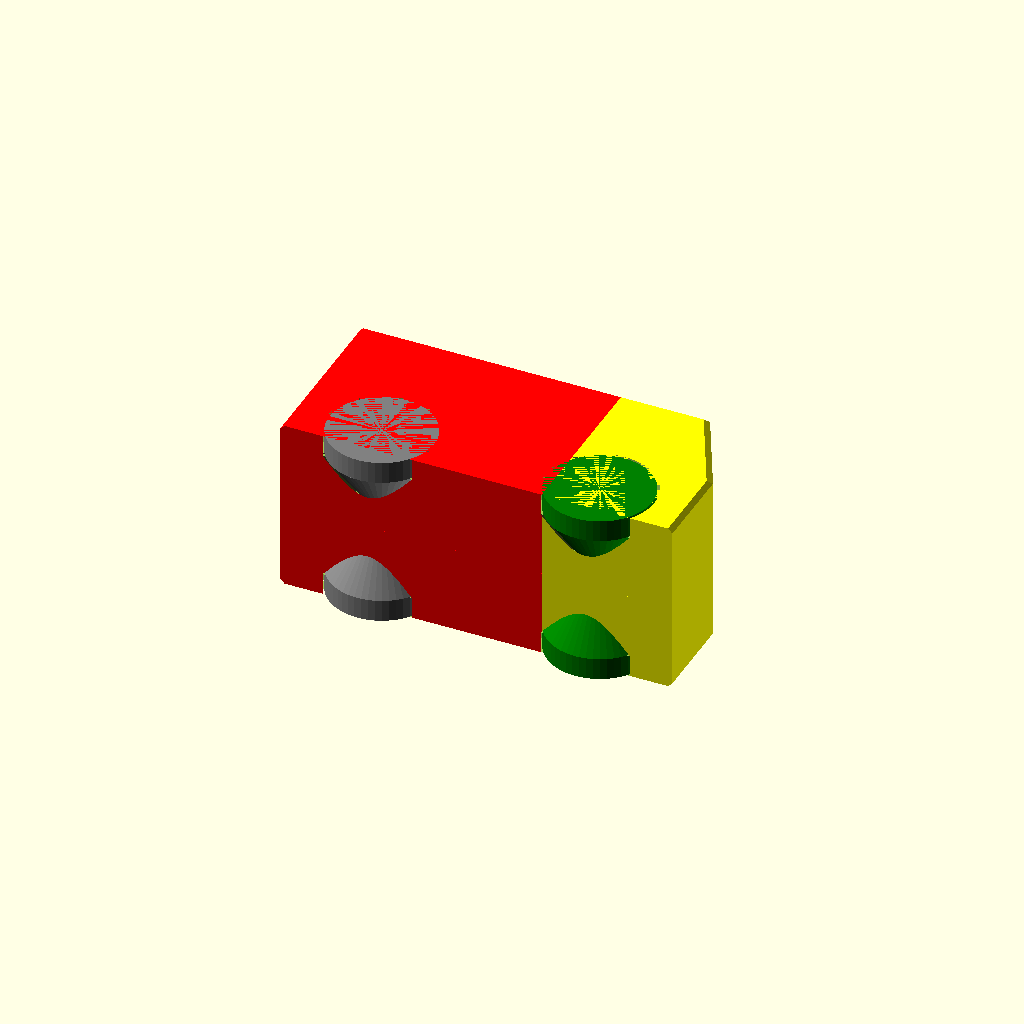
Cell 1: the model at its default parameters.
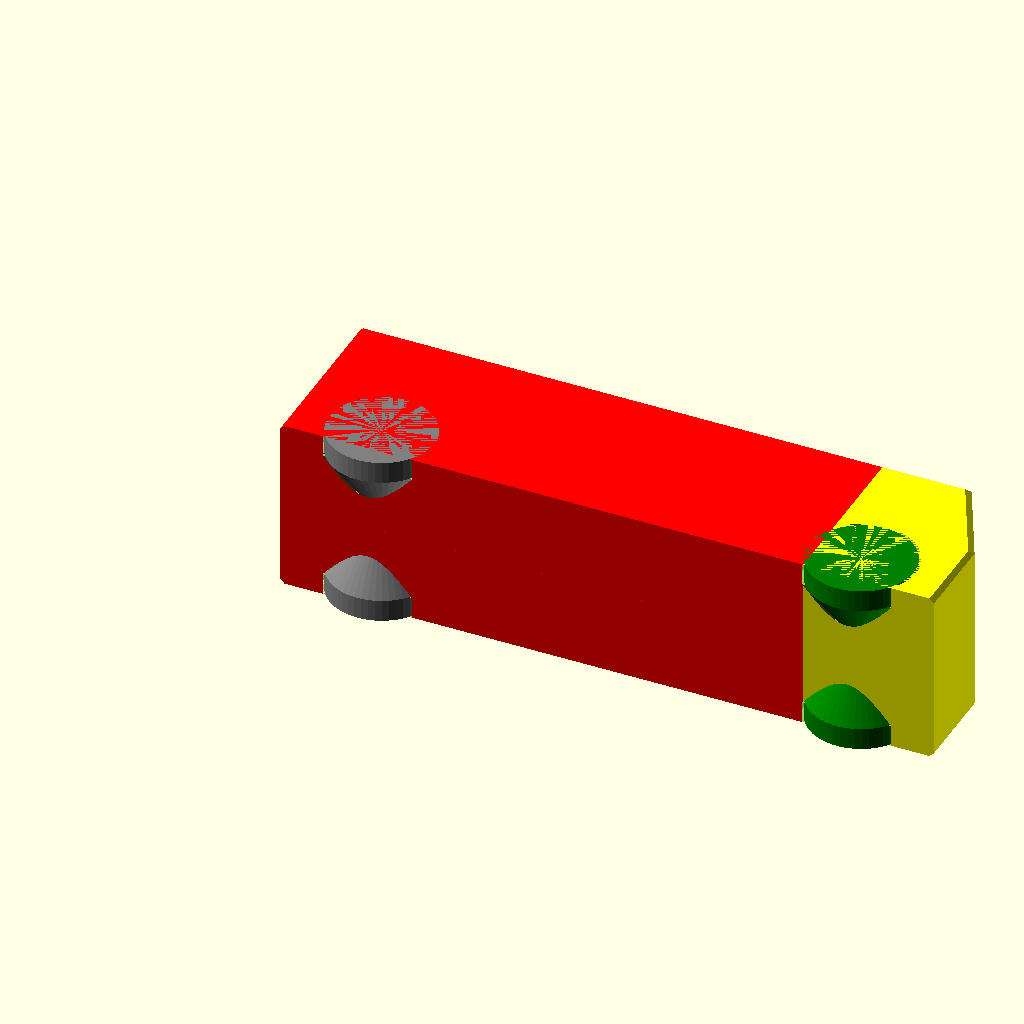
Cell 2: LaengeBusHinten = 120 (everything else at default).
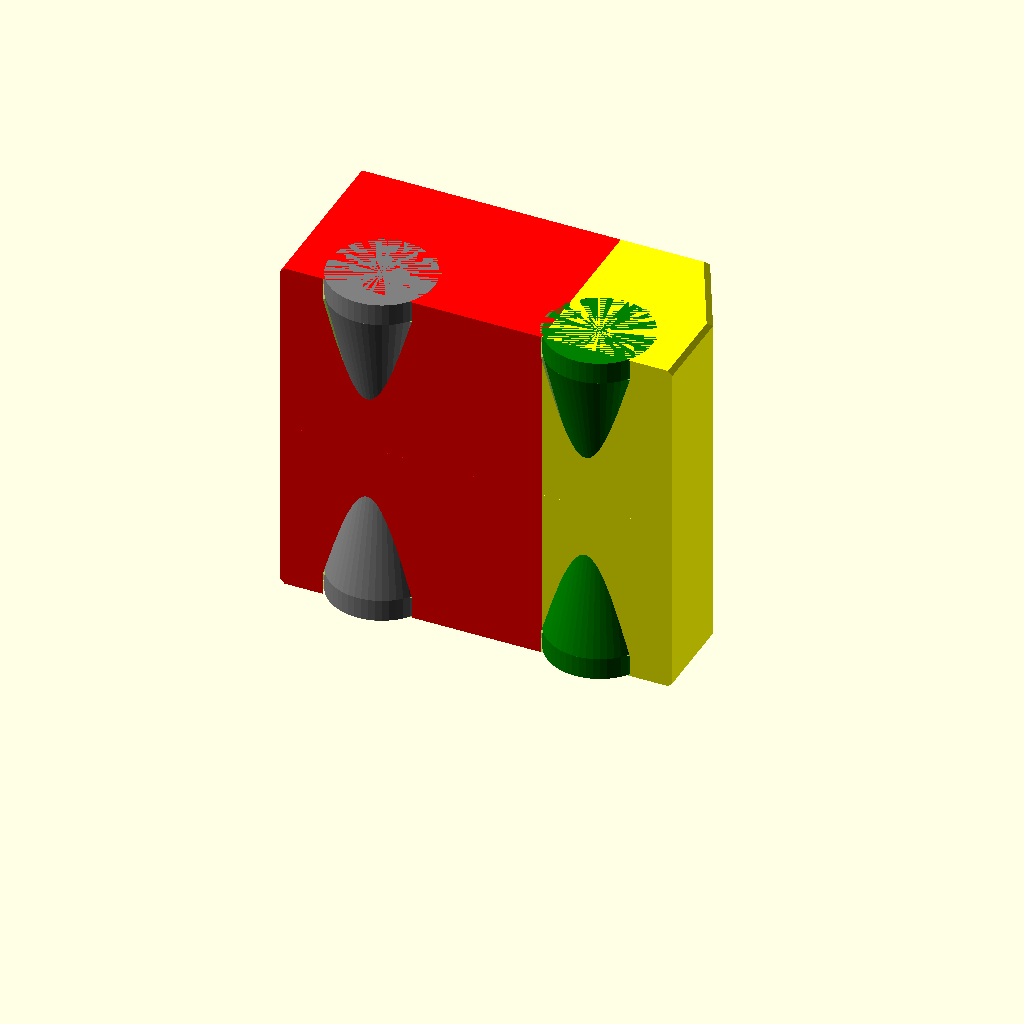
Cell 3 — BusBreite set to 80, the other parameters unchanged.
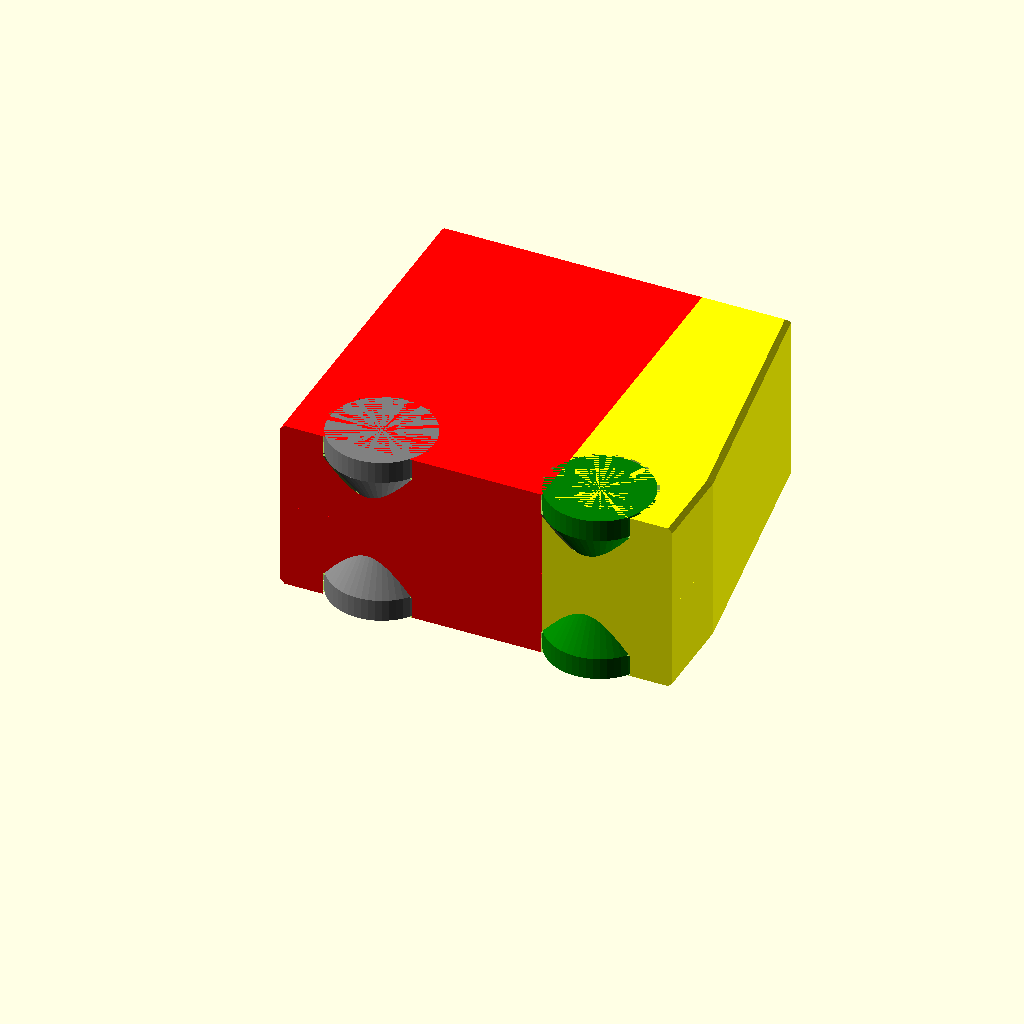
Cell 4: BusHoehe = 80 (everything else at default).
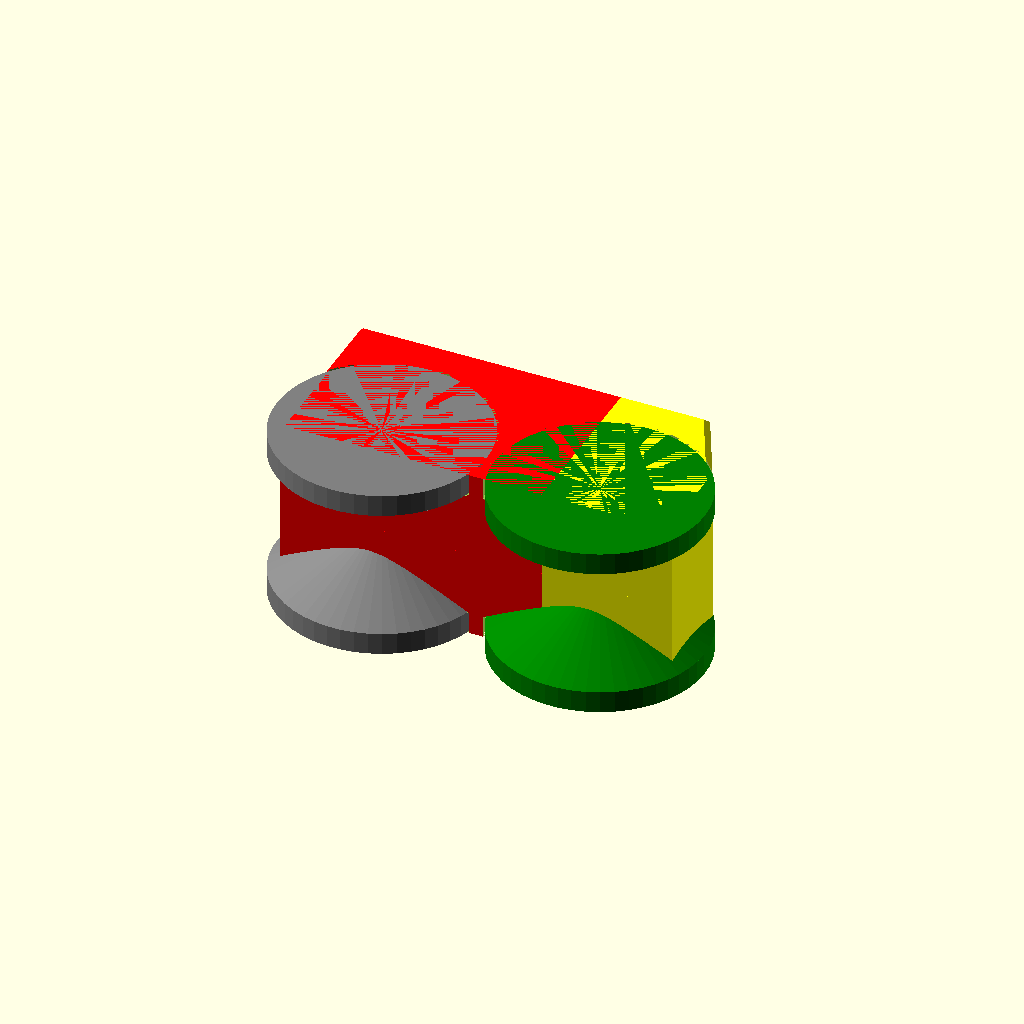
Cell 5 — ReifenRadius set to 24, the other parameters unchanged.
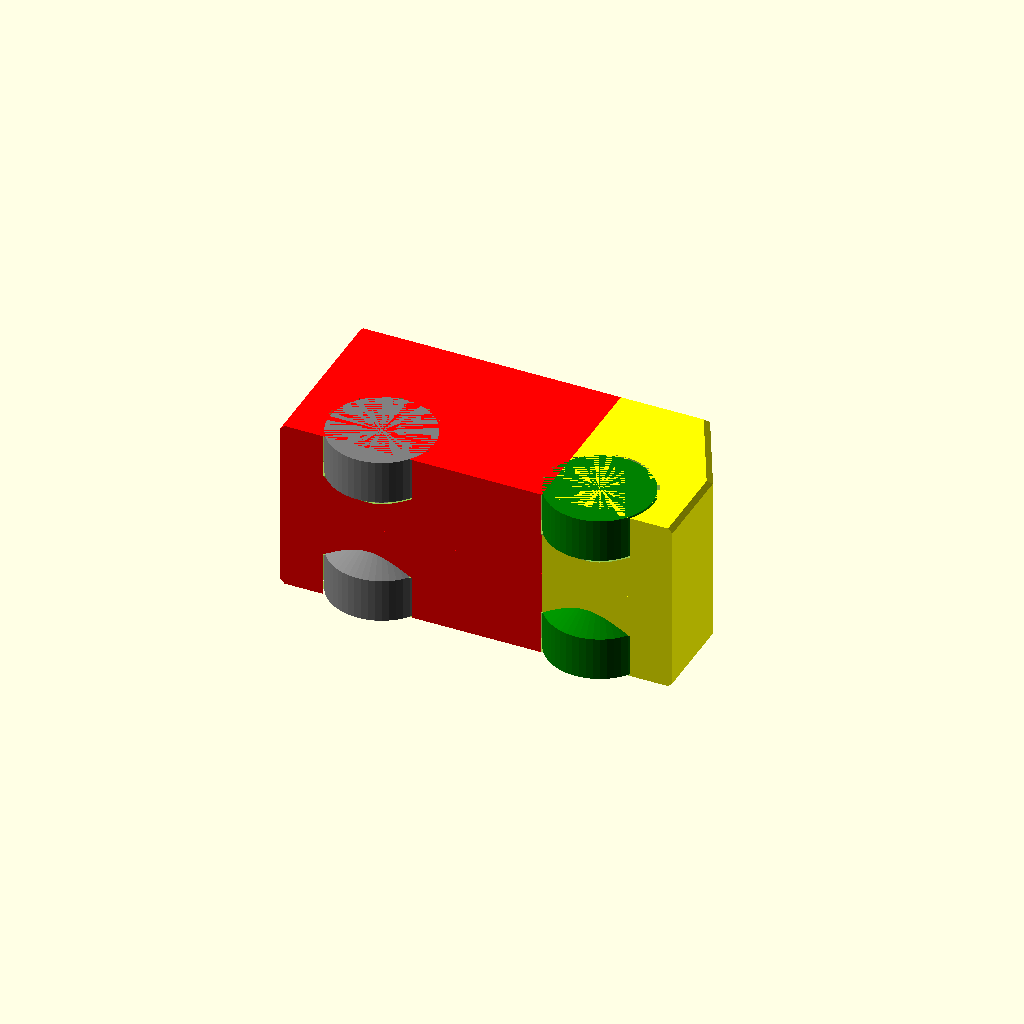
Cell 6: the same model with ReifenDicke = 10.
All cells are drawn from one camera (rotation 55°, 0°, 25°, orthographic, colour scheme Cornfield), so only the parameter changes between them.
OpenSCAD source file basiskurs/cad/busle.scad:
/* busle.scad
Author: andimoto@posteo.de

----------------------------
Das ist das Model für den OpenSCAD Basis Workshop
des Makerspace Esslingen am 6.8.2022

Dieses Model besteht aus verschiedenen Teilen (Modulen), welche zu einem
Objekt zusammen gesetzt werden. Es soll die grundlegenden Funktionen
von OpenSCAD zeigen mit welchen man bereits Modelle erstellen kann. 
Zudem hat es den Anspruch auf einem 3D Drucker gut druckbar 
zu sein (Print-In-Place). Das erfordert die Beachtung einiger 
Punkte im Design (z.B. der Kegel in zwischen Reifen und Achse).
Das ist auch der Grund warum das Model auf der Seite liegt.
Es wird bewusst auf Schleifen, Bedingungsabfragen und ähnliche fortgeschrittene 
Funktionen von OpenSCAD verzichtet.


Wenn der Programmcode unübersichtlich zu sein scheint, hilft das Auftrennen
der einzelnen Übergabeparameter (in einzelne Zeilen) als auch die folgenden Hilfsmittel zum Markieren von Teilen:

Verwende '#' vor einem Objekt um es rot zu markieren,
'%' um es grau zu markieren (und vom Rendering auszuschließen),
'!' um das Objekt als einziges Teil anzuzeigen. So kann man
einen schnellen Überblick erhalten.

OpenSCAD Funktionen auf einen Blick https://openscad.org/cheatsheet/

Diese Datei kann im Customizer verwendet werden. (Fenster->Customizer)
*/

// Auflösung (abgerundete Körper)
$fn=50;

// Länge des hinteren Fahrgastraum.
LaengeBusHinten = 60;
// Breite des Busses
BusBreite = 40;
// Hoehe des Busses ohne Reifen
BusHoehe = 40;


// Radius des Reifens
ReifenRadius = 12;
// Dicke des Reifens
ReifenDicke = 5;
// Radius der des inneren Achsenteils
AchsenRadius = 5;
// Länge des inneren Achsenteils
AchsenDicke = 5;


// bestimmt den Abstand der Reifen zur Forder- oder Rückseite
ReifenPosX = 20;
// bestimmt die Lage der Reifen vom Boden. (Y Richtung)
ReifenPosY = 1;


/* Halbe Achse mit einem Reifen  - liegend auf Reifen
   Parameter:
   - length = Länge der halben Achse
   - tyreR = Reifenradius
   - tyreT = Reifendicke 
   - axesR = Achsenradius
   - axesT = Achsendicke */
module ReifenMitAchse(length=10, tyreR=5, tyreT=4, axesR=2, axesT=3)
{
  /* Reifen */
  cylinder(r=tyreR,h=tyreT);

  /* Verbindungsstück Reifen zu Achse.
     Kegelförmige Verbindung macht das Objekt 3d druckbar (print-in-place)  */
  translate([0,0,tyreT]) cylinder(r1=tyreR,r2=axesR,h=length-axesT-tyreT);

  /* Achse */
  translate([0,0,(length-axesT)]) cylinder(r=axesR,h=axesT);
}

/* Halber Fahrgastraum des Busses. 
   Parameter:
   - carLen = Länge des hinteren Teils
   - halfCarWidth = Breite des halben Fahrzeugs
   = carHeight = Karosseriehöhe des Fahrzeugs */
module BusHinten(carLen = 40, halfCarWidth = 10, carHeight = 20)
{
  /* Hinterer Teil des Busses mit schräger Kante.
     Kante wird durch Verbindung mit sehr dünnem Kubus erreicht. */
  hull()
  {
    translate([1,0,0]) cube([carLen-1,carHeight-1,0.2]); // x/y sind jeweils 1mm kleiner
    translate([0,0,1]) cube([carLen,carHeight,halfCarWidth-1]); // 1mm höher gesetzt für 45° Schräge
  }
}

// Konstante. Bestimmt die Lage der Reifen und Achse in Y Richtung
ReifenPosYfix = 1.2;

/* Konstanten vanFront...: bestimmen die Form der Fahrerzelle */
vanFrontLen1 = 30;
vanFrontLen2 = 20;
vanFrontY = 20;

/* xpos2: Die Distanz von Vorderrad zur Vorderseite und Hinterrad zur Hinterseite
   soll immer gleich sein und sich automatisch anpassen */
xPos2 = LaengeBusHinten+vanFrontLen1-ReifenPosX;

/* Polygone für Fahrerzelle. Ein manche Punkte des 1. Polygons sind um 1mm verschoben.
   Dadurch wird hier auch eine schräge Kante erstellt. Zusätzlich werden die Punkte zum Teil
   aus den obigen Parametern erstellt. */
frontPoly1 = [[0,0],[vanFrontLen1-1,0],[vanFrontLen1-1,vanFrontY-1],[vanFrontLen2-1,BusHoehe-1],[0,BusHoehe-1]];
frontPoly2 = [[0,0],[vanFrontLen1,0],[vanFrontLen1,vanFrontY],[vanFrontLen2,BusHoehe],[0,BusHoehe]];


/* Halbe Fahrerzelle - dieser Teil wird komplett aus Polygonen erstellt 
   Parameter: 
   - p1 = Polygon mit 0.2mm Höhe
   - p2 = Polygon extrudiert mit 'extrusionHeight'
   - extrusionHeight = Extrusionshöhe von p2 */
module BusVorne(p1, p2, extrusionHeight = 10)
{
  hull()
  {
    linear_extrude(height=0.1) polygon(p1);
    translate([0,0,1]) linear_extrude(height=extrusionHeight-1) polygon(p2);
  }
}

// Konstante setzt den Abstand zwischen Ausschnitt und Reifen im Körper fest.
zwischenAbstandRadius = 0.5;

/* Halbes Bussle wird in diesem Modul aneinander gesetzt.
   - Buskarosserie aus BusHinten und BusVorne
   - Ausschnitt der Reifen und Achsen aus vergrössertem 'ReifenMitAchsen' Modul
   - Einsetzten der Reifen und Achsen mit etwas kleinerem 'ReifenMitAchsen' Modul 
   Farben werden beim Rendern nicht berücksichtigt! Sie dienen nur der Trennung der Objekte */
module halbes_busle()
{
  difference() {
    /* Karosserie */
    union()
    {
      color("Red") BusHinten(carLen = LaengeBusHinten, halfCarWidth = BusBreite/2, carHeight = BusHoehe);
      color("Yellow") translate([LaengeBusHinten,0,0]) BusVorne(frontPoly1, frontPoly2, extrusionHeight=BusBreite/2);
    }
    /* Ausschnitt der Reifen und Achsen aus dem Buskörper hinten und vorne.
       Ausschnitt muss vom Radius grösser sein als die später eingesetzten Reifen und Achsen.
       Siehe 'zwischenAbstandRadius'.
       So entsteht ein Abstand beim 3d Druck und die Reifen lassen sich bewegen. */
    translate([ReifenPosX,AchsenRadius+ReifenPosY+ReifenPosYfix,0])
      ReifenMitAchse(length=BusBreite/2, tyreR=ReifenRadius+zwischenAbstandRadius,
                tyreT=ReifenDicke, axesR=AchsenRadius+zwischenAbstandRadius,
                axesT=AchsenDicke);
    translate([xPos2,AchsenRadius+ReifenPosY+ReifenPosYfix,0])
      ReifenMitAchse(length=BusBreite/2, tyreR=ReifenRadius+zwischenAbstandRadius,
                tyreT=ReifenDicke, axesR=AchsenRadius+zwischenAbstandRadius,
                axesT=AchsenDicke);
  }
  /* Einsetzen der Reifen und der Achsen. Müssen kleiner sein als der
     Radius des Ausschnitts, sonst können sich die Räder später nicht drehen */
  color("Grey") translate([ReifenPosX,AchsenRadius+ReifenPosY+ReifenPosYfix,0])
    ReifenMitAchse(length=BusBreite/2, tyreR=ReifenRadius,
              tyreT=ReifenDicke, axesR=AchsenRadius,
              axesT=AchsenDicke);
  color("Green") translate([xPos2,AchsenRadius+ReifenPosY+ReifenPosYfix,0])
    ReifenMitAchse(length=BusBreite/2, tyreR=ReifenRadius,
              tyreT=ReifenDicke, axesR=AchsenRadius,
              axesT=AchsenDicke);
}

/* Das vollständige Model wird aus 2 Modelhälften mit 'mirror' zusammen gesetzt */
halbes_busle();
translate([0,0,BusBreite]) mirror([0,0,1]) halbes_busle();
Customizer parameters (derived from the source; name, type, default, range or options):
LaengeBusHinten: number, default 60
BusBreite: number, default 40
BusHoehe: number, default 40
ReifenRadius: number, default 12
ReifenDicke: number, default 5
AchsenRadius: number, default 5
AchsenDicke: number, default 5
ReifenPosX: number, default 20
ReifenPosY: number, default 1
